Run: headless pygame with SDL's dummy video driver; simulated clock (each Clock.tick advances the game by its frame time, no real sleeping); random seed 0; keys injected as events and as key.get_pressed() state; no mouse input.
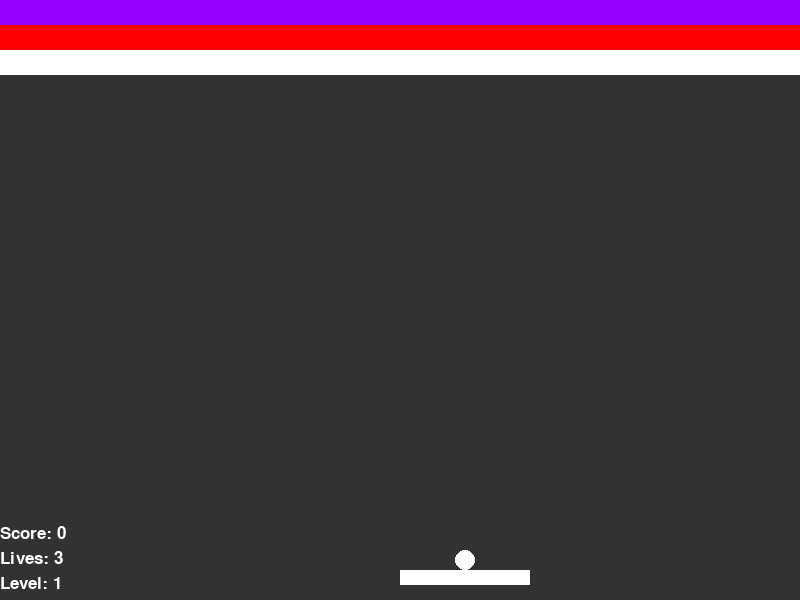
Frame 1 of 4 · flips 1–60 · no input
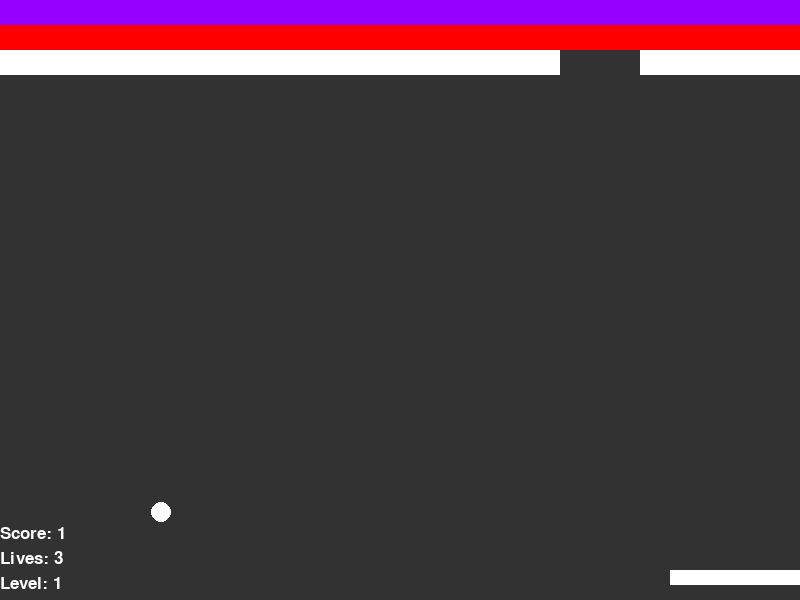
Frame 2 of 4 · flips 61–180 · tapped SPACE, RETURN · held RIGHT (→), D
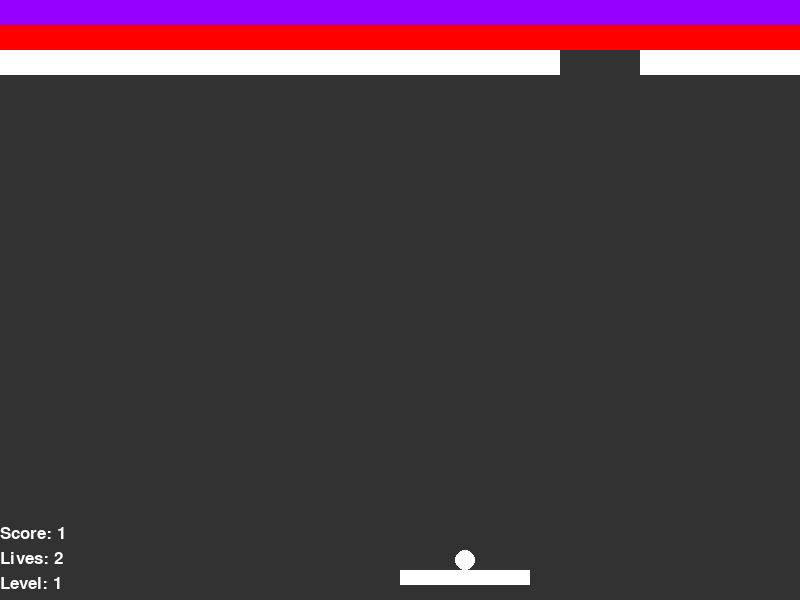
Frame 3 of 4 · flips 181–300 · held DOWN (↓), S
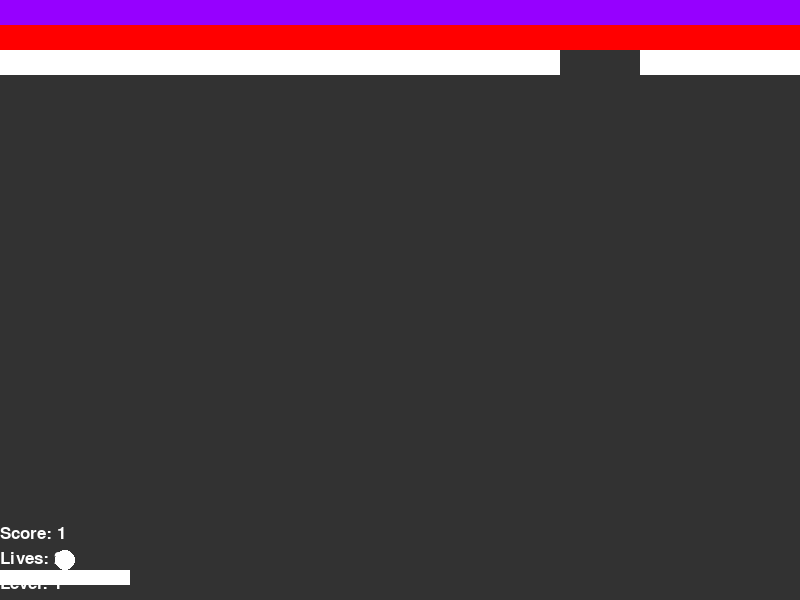
Frame 4 of 4 · flips 301–420 · held LEFT (←), A, UP (↑), W

The pygame program that drew these frames:

import pygame
import sys
import time

# Stałe
WIDTH, HEIGHT = 800, 600
BALL_RADIUS = 10
PADDLE_WIDTH, PADDLE_HEIGHT = 130, 15
BRICK_WIDTH, BRICK_HEIGHT = 80, 25
ROW_COUNT, COLUMN_COUNT = 3, 10

# Kolory - RGB
WHITE = (255, 255, 255)
BLACK = (0, 0, 0)
GREY = (50, 50, 50)
BROWN = (100, 65, 50)
RED = (255, 0, 0)
GREEN = (0, 255, 0)
BLUE = (0, 0, 255)
YELLOW = (255, 255, 0)
ORANGE = (255, 102, 0)
ORANGEYELLOW = (255, 144, 0)
PURPLE = (150, 0, 255)
PINK = (255, 0, 150)
blockColors = (PURPLE,RED,WHITE,GREEN,BLUE,PINK)




class Game:
    def __init__(self):
               
        pygame.init()
        self.screen = pygame.display.set_mode((WIDTH, HEIGHT))
        self.name=pygame.display.set_caption("Brick Breaker") 
       
        self.clock = pygame.time.Clock()
        self.font = pygame.font.Font(None, 25)
        self.running = False
       
        self.score = 0
        self.lives = 3
        self.level = 1
        
        self.ball = Ball(WIDTH / 2, HEIGHT / 2, BALL_RADIUS, WHITE, self.screen)
        self.paddle = Paddle(WIDTH / 2, HEIGHT - 30, PADDLE_WIDTH, PADDLE_HEIGHT, WHITE, self.screen)
        self.bricks = []
        self.create_bricks()


    def create_bricks(self): # TWORZENIE "CEGIEŁEK"
        self.bricks.clear()
        for i in range(self.level + 2):  
            for j in range(COLUMN_COUNT ):  
                brick = Brick(j * (BRICK_WIDTH), i * (BRICK_HEIGHT), BRICK_WIDTH, BRICK_HEIGHT, BLUE, self.screen)
                brick.setColor(blockColors[i])
                self.bricks.append(brick)

    def show_message(self, text): #WYSWIETLANIE WIADOMOSCI ( GAME OVER LUB YOU'VE WON)
        large_font = pygame.font.Font(None, 35)  
        message_text = large_font.render(text, True, WHITE) 
        message_rect = message_text.get_rect(center=(WIDTH // 2, HEIGHT // 2))    
        self.screen.blit(message_text, message_rect)
        pygame.display.update()
        self.clock.tick(False)
        


    def run(self):

        self.running = True
        while self.running:
            for event in pygame.event.get():
                if event.type == pygame.QUIT:
                    self.running = False

                # NACISNIECIE SPACJI POWODUJE "UWOLNIENIE" PILECZKI
                if event.type == pygame.KEYDOWN and event.key == pygame.K_SPACE:
                    self.ball.waiting_for_release = False

             # UDERZENIE CEGIELKI PRZEZ PILKE POWODUJE ZWIEKSZENIE WYNIKU O 1
            hit_brick = self.ball.move(self.paddle, self.bricks)
            if hit_brick:
                self.score += 1
            self.paddle.move()

            # STRATA ZYCIA JEZELI PILKA UDERZY O ZIEMIE, NASTEPUJE WTEDY RESET, ZMNIEJSZENE ZYCIA O 1 O
            if self.ball.y > HEIGHT:
                if self.lives>0:
                    self.lives-=1
                    self.ball.dy*=-1
                    self.ball = Ball(WIDTH / 2, HEIGHT / 2, BALL_RADIUS, WHITE, self.screen)
                    self.paddle = Paddle(WIDTH / 2, HEIGHT - 30, PADDLE_WIDTH, PADDLE_HEIGHT, WHITE, self.screen)
                    time.sleep(1)
                else:
                    self.running=False


                    #JESLI OSIAGNIEMY 4 POZIOM LUB STRACIMY 3 ZYCIA TO NASTEPUJE POJAWIENIE SIE KOMINIKATU ORAZ ABY OPUSCIC PROGRAM NALEZY KLIKNAC ESC
            if self.lives == 0 or self.level == 4:
                self.ball.dx = 0
                self.ball.dy = 0

                while True: 
                    for event in pygame.event.get():
                        if event.type == pygame.QUIT or (event.type == pygame.KEYDOWN and event.key == pygame.K_ESCAPE):
                            pygame.quit()
                            sys.exit()
                    self.screen.fill(BLACK)
                    self.show_message("GAME OVER. CLICK ESC TO QUIT THE GAME" if self.lives == 0 else "You've won. CLICK ESC TO QUIT")
                    pygame.display.flip()
                    self.clock.tick(60)

            #JESLI ROZBILISMY WSZYSTKIE CEGIELKI TO NASTEPUJE ZWIEKSZENIE LICZBY RZEDOW O 1, ZWIEKSZENIE POZIOMU O 1 ORAZ RESET
            if len(self.bricks) == 0:  
                self.level += 1
                self.create_bricks()
                self.ball.dy*=-1
                self.ball = Ball(WIDTH / 2, HEIGHT / 2, BALL_RADIUS, WHITE, self.screen)
                self.paddle = Paddle(WIDTH / 2, HEIGHT - 30, PADDLE_WIDTH, PADDLE_HEIGHT, WHITE, self.screen)
                time.sleep(1)

            self.screen.fill(GREY)
            self.ball.draw()
            self.paddle.draw()

            for brick in self.bricks:
                brick.draw()
            
            

            # PRZEDSTAWIENIE INFORMACJI O WYNIKU, LICZBIE ZYC ORAZ POZIOMIE W LEWYM DOLNYM ROGU
            score_text = self.font.render(f'Score: {self.score} ', 1, WHITE)
            self.screen.blit(score_text, (0, 525))
            level_text = self.font.render(f'Level: {self.level }' , 1, WHITE)
            self.screen.blit(level_text, (0, 575))
            lives_text = self.font.render(f'Lives: {self.lives } ' , 1, WHITE)
            self.screen.blit(lives_text, (0, 550))



            pygame.display.flip()
            self.clock.tick(60)
        pygame.quit()




class Ball:
    def __init__(self, x, y, radius, color, surface):
        self.x = x
        self.y = y
        self.radius = radius
        self.color = color
        self.surface = surface
        self.waiting_for_release = True
        self.dx=8
        self.dy=8


    def draw(self): # "rysunek pilki"
        pygame.draw.circle(self.surface, self.color, (self.x, self.y), self.radius)

    def move(self, paddle, bricks):
        # KLIKNIECIE SPACJI = self.waiting_for_release = False
        if self.waiting_for_release:
            self.x = paddle.x + paddle.width / 2
            self.y = paddle.y - self.radius
      
        else:
              # MECHANIKA ODBIJANIA PILKI OD SCIANY LUB NASZEJ DESKROLKI
            self.x += self.dx
            self.y += self.dy

            if self.x - self.radius < 0 or self.x + self.radius > WIDTH:
                self.dx *= -1

            if self.y - self.radius < 0: 
                self.dy *= -1

            if paddle.x < self.x < paddle.x + paddle.width and paddle.y < self.y < paddle.y + paddle.height:
                self.dy *= -1

            # TRAFIENIE W CEGIELKE SPOWODUJE JEJ USUNIECIE
            for brick in bricks:
                if brick.x < self.x < brick.x + brick.width and brick.y < self.y < brick.y + brick.height:
                    self.dy *= -1
                    if brick.hit() == 0:
                        bricks.remove(brick)
                    return True 
            return False  
    


class Paddle:
    def __init__(self, x, y, width, height, color, surface):
        self.x = x
        self.y = y
        self.width = width
        self.height = height
        self.color = color
        self.surface = surface

    def draw(self): 
        pygame.draw.rect(self.surface, self.color, pygame.Rect(self.x, self.y, self.width, self.height))

    def move(self): #PORUSZANIE SIE NASZEJ "DESKROLKI"
        keys = pygame.key.get_pressed()
        if keys[pygame.K_LEFT] and self.x >0:
            self.x -= 10
        if keys[pygame.K_RIGHT] and self.x< WIDTH- self.width:
            self.x += 10
    




class Brick:
    def __init__(self, x, y, width, height, color, surface,hits=1):
        self.x = x
        self.y = y
        self.width = width
        self.height = height
        self.color = color
        self.surface = surface
        self.hits=hits
    
    def setColor(self, color = (0, 0, 0)):
        self.red = color[0]
        self.green = color[1]
        self.blue = color[2]
        self.color = (self.red, self.green, self.blue)
        return self.color

    def draw(self):
        pygame.draw.rect(self.surface, self.color, pygame.Rect(self.x, self.y, self.width, self.height))
    
    def hit(self):
        self.hits-=1
        return self.hits


if __name__ == '__main__':
    game = Game()
    game.run()
